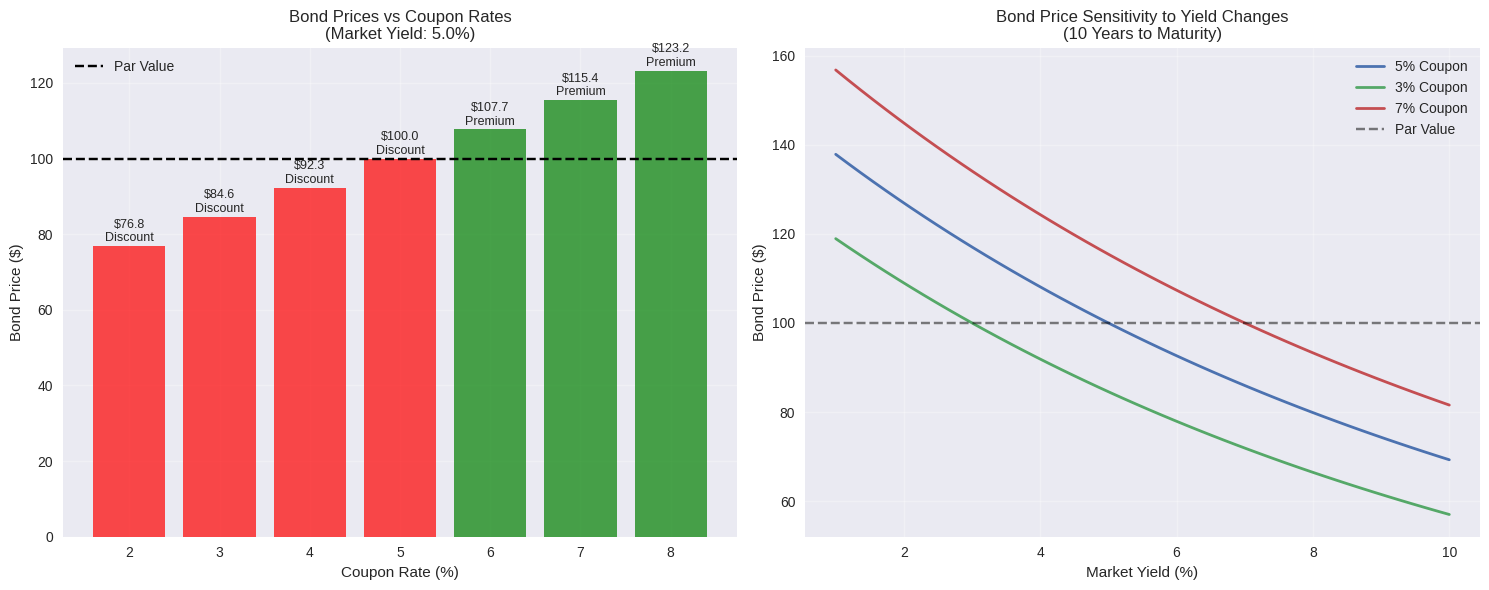
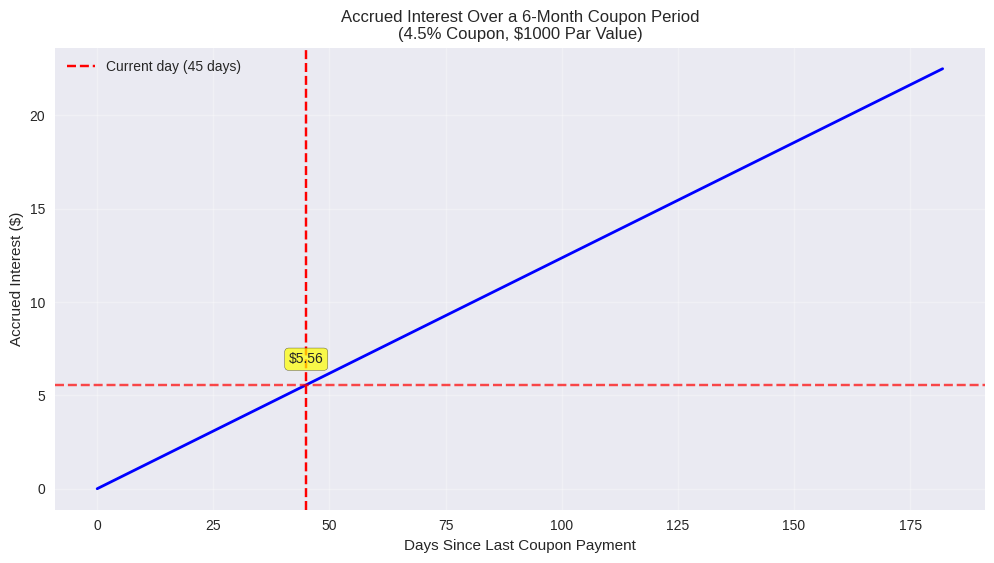
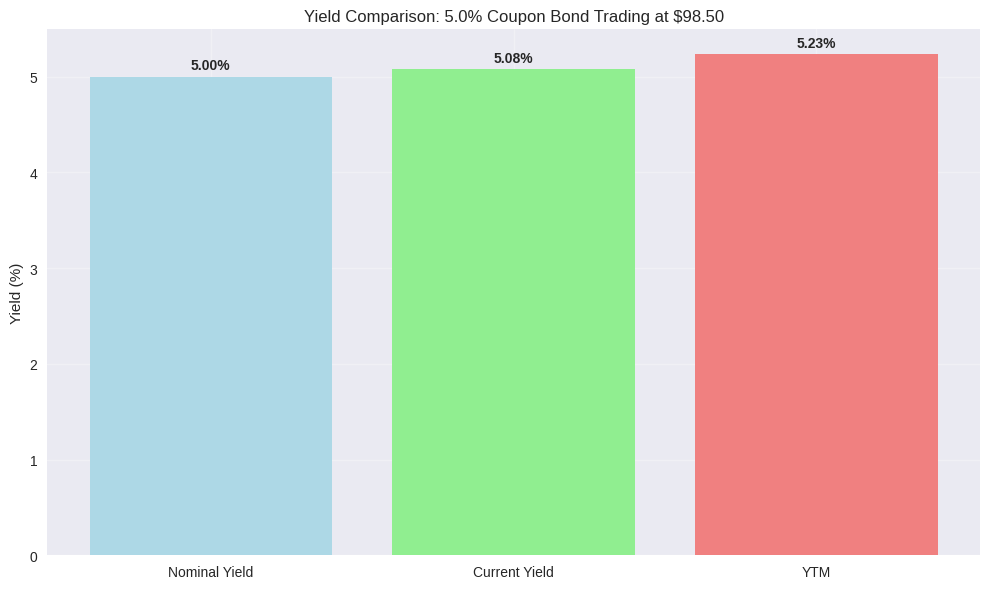
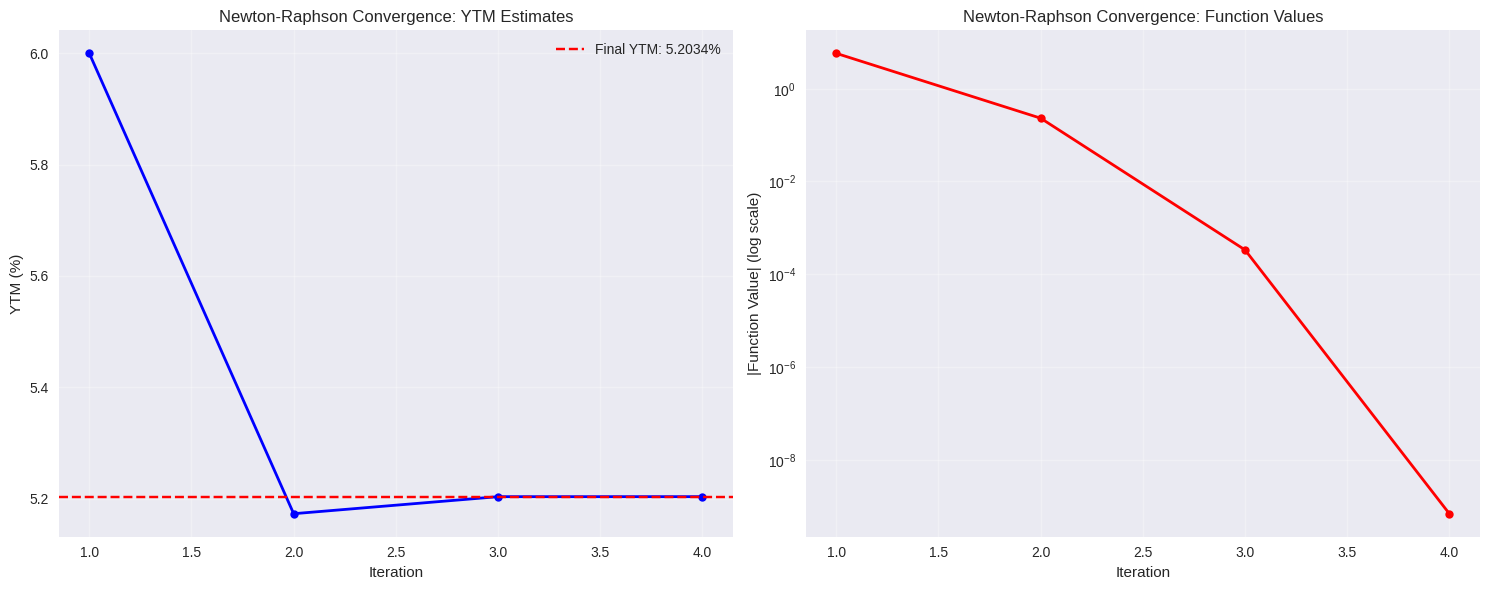
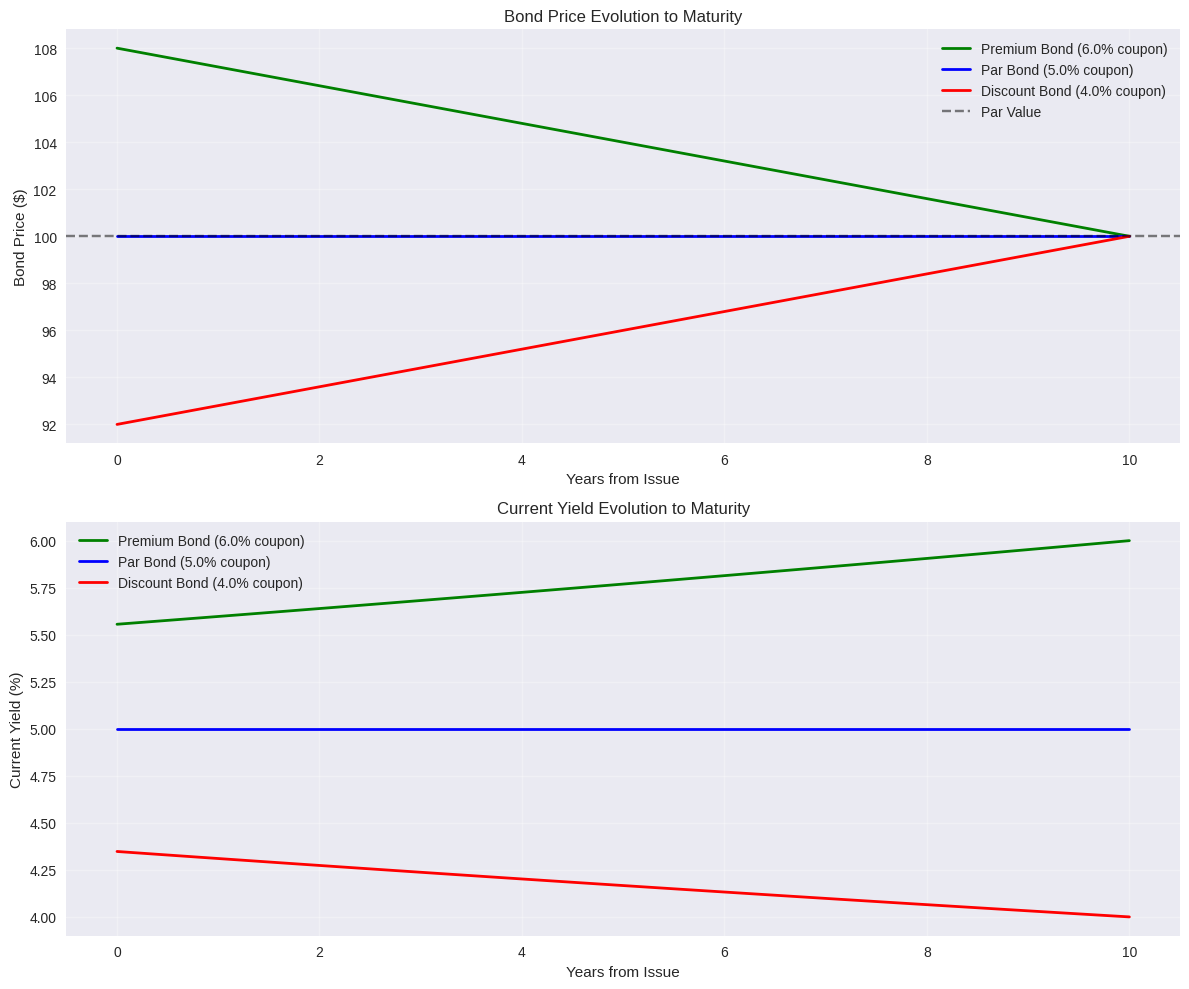
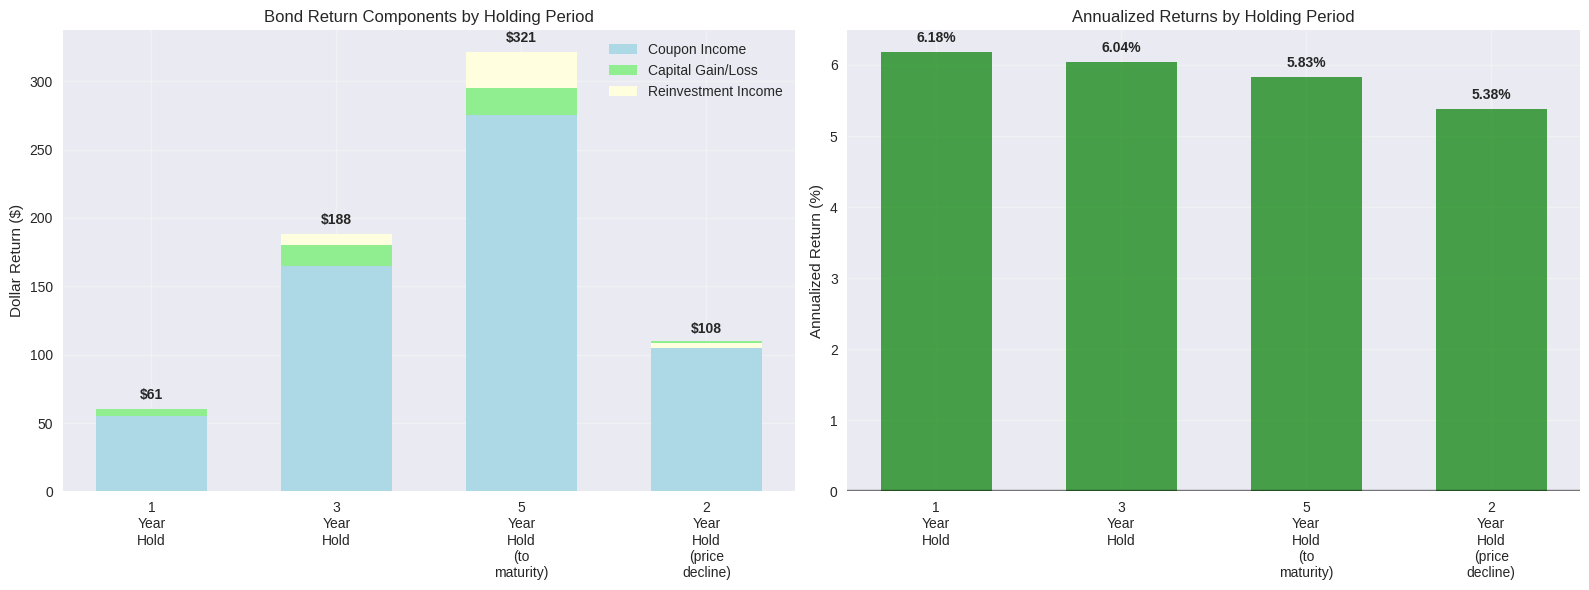
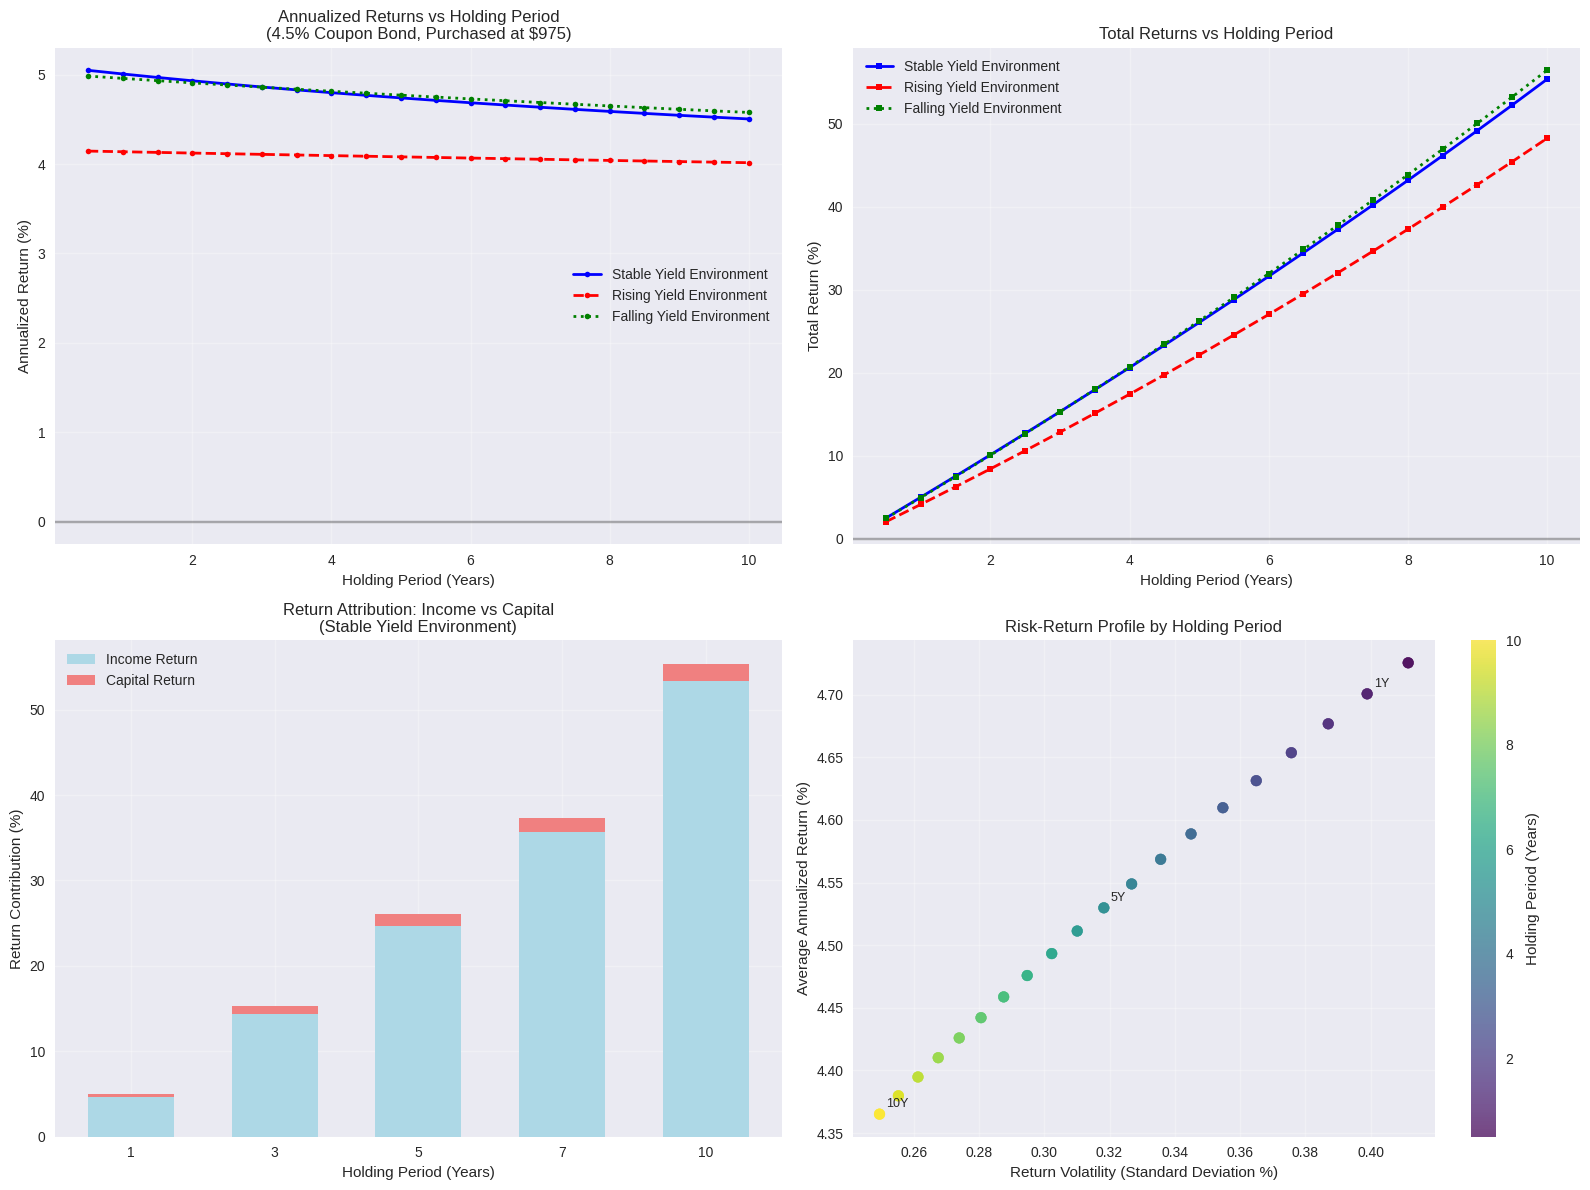

Write the Python code that produced these figures, in order.
## Import necessary libraries
import numpy as np
import pandas as pd
import matplotlib.pyplot as plt
from datetime import datetime, timedelta
from scipy.optimize import newton
import warnings
warnings.filterwarnings('ignore')

# Set matplotlib style
plt.style.use('seaborn-v0_8')
plt.rcParams['figure.figsize'] = (12, 8)

def convert_treasury_quote(quote_str, par_value=1000):
    """
    Convert Treasury bond quote from 1/32s format to dollar price
    
    Parameters:
    quote_str: string in format "XXX-YY" where XXX is points and YY is 32nds
    par_value: face value of the bond (default $1000)
    
    Returns:
    Dollar price of the bond
    """
    if '-' in quote_str:
        points, thirty_seconds = quote_str.split('-')
        points = float(points)
        thirty_seconds = float(thirty_seconds)
    else:
        points = float(quote_str)
        thirty_seconds = 0
    
    # Convert to percentage
    percentage = points + (thirty_seconds / 32)
    
    # Convert to dollar amount
    dollar_price = (percentage / 100) * par_value
    
    return dollar_price, percentage

# Examples of Treasury quote conversions
quotes = ["100-00", "101-16", "99-24", "102-08", "98-12"]
print("Treasury Bond Quote Conversions:")
print("Quote\t\tDollar Price\tPercentage")
print("-" * 45)

for quote in quotes:
    dollar_price, percentage = convert_treasury_quote(quote)
    print(f"{quote}\t\t${dollar_price:.2f}\t\t{percentage:.3f}%")

# Create visualization showing premium vs discount bonds
fig, (ax1, ax2) = plt.subplots(1, 2, figsize=(15, 6))

# Bond characteristics
coupon_rates = [2, 3, 4, 5, 6, 7, 8]
market_yield = 5.0  # Current market yield
par_value = 100
years_to_maturity = 10

def bond_price(coupon_rate, yield_rate, years, par=100):
    """Calculate bond price using present value formula"""
    coupon = coupon_rate * par / 100
    pv_coupons = sum([coupon / (1 + yield_rate/100)**t for t in range(1, years+1)])
    pv_principal = par / (1 + yield_rate/100)**years
    return pv_coupons + pv_principal

# Calculate bond prices
bond_prices = [bond_price(cr, market_yield, years_to_maturity) for cr in coupon_rates]

# Color code based on premium/discount
colors = ['red' if price < 100 else 'green' if price > 100 else 'blue' for price in bond_prices]
labels = ['Discount' if price < 100 else 'Premium' if price > 100 else 'Par' for price in bond_prices]

# First plot: Bond prices vs coupon rates
bars = ax1.bar(coupon_rates, bond_prices, color=colors, alpha=0.7)
ax1.axhline(y=100, color='black', linestyle='--', label='Par Value')
ax1.set_xlabel('Coupon Rate (%)')
ax1.set_ylabel('Bond Price ($)')
ax1.set_title(f'Bond Prices vs Coupon Rates\n(Market Yield: {market_yield}%)')
ax1.legend()
ax1.grid(True, alpha=0.3)

# Add value labels on bars
for bar, price, label in zip(bars, bond_prices, labels):
    height = bar.get_height()
    ax1.text(bar.get_x() + bar.get_width()/2., height + 0.5,
             f'${price:.1f}\n{label}', ha='center', va='bottom', fontsize=9)

# Second plot: Price sensitivity to yield changes
yields = np.linspace(1, 10, 50)
prices_5pct = [bond_price(5, y, years_to_maturity) for y in yields]
prices_3pct = [bond_price(3, y, years_to_maturity) for y in yields]
prices_7pct = [bond_price(7, y, years_to_maturity) for y in yields]

ax2.plot(yields, prices_5pct, label='5% Coupon', linewidth=2)
ax2.plot(yields, prices_3pct, label='3% Coupon', linewidth=2)
ax2.plot(yields, prices_7pct, label='7% Coupon', linewidth=2)
ax2.axhline(y=100, color='black', linestyle='--', alpha=0.5, label='Par Value')
ax2.set_xlabel('Market Yield (%)')
ax2.set_ylabel('Bond Price ($)')
ax2.set_title('Bond Price Sensitivity to Yield Changes\n(10 Years to Maturity)')
ax2.legend()
ax2.grid(True, alpha=0.3)

plt.tight_layout()
plt.show()

def calculate_accrued_interest(coupon_rate, par_value, days_since_last_coupon, days_in_period, frequency=2):
    """
    Calculate accrued interest for a bond
    
    Parameters:
    coupon_rate: annual coupon rate (as percentage)
    par_value: face value of bond
    days_since_last_coupon: days since last coupon payment
    days_in_period: total days in coupon period
    frequency: coupon payments per year (default 2 for semi-annual)
    """
    annual_coupon = (coupon_rate / 100) * par_value
    period_coupon = annual_coupon / frequency
    accrued = period_coupon * (days_since_last_coupon / days_in_period)
    return accrued

# Example calculation
bond_params = {
    'coupon_rate': 4.5,
    'par_value': 1000,
    'clean_price': 102.25,  # as percentage of par
    'days_since_last_coupon': 45,
    'days_in_period': 182  # approximately 6 months
}

accrued_interest = calculate_accrued_interest(
    bond_params['coupon_rate'],
    bond_params['par_value'],
    bond_params['days_since_last_coupon'],
    bond_params['days_in_period']
)

clean_price_dollar = (bond_params['clean_price'] / 100) * bond_params['par_value']
dirty_price = clean_price_dollar + accrued_interest

print("Bond Pricing Example:")
print(f"Coupon Rate: {bond_params['coupon_rate']}%")
print(f"Par Value: ${bond_params['par_value']:,.2f}")
print(f"Clean Price: {bond_params['clean_price']}% = ${clean_price_dollar:,.2f}")
print(f"Days since last coupon: {bond_params['days_since_last_coupon']}")
print(f"Days in coupon period: {bond_params['days_in_period']}")
print(f"\nAccrued Interest: ${accrued_interest:.2f}")
print(f"Dirty Price: ${clean_price_dollar:,.2f} + ${accrued_interest:.2f} = ${dirty_price:,.2f}")

# Visualize accrued interest over a coupon period
days = np.arange(0, 183, 1)  # 6-month period
accrued_daily = [calculate_accrued_interest(4.5, 1000, day, 182) for day in days]

plt.figure(figsize=(12, 6))
plt.plot(days, accrued_daily, linewidth=2, color='blue')
plt.axvline(x=45, color='red', linestyle='--', label=f'Current day ({bond_params["days_since_last_coupon"]} days)')
plt.axhline(y=accrued_interest, color='red', linestyle='--', alpha=0.7)
plt.xlabel('Days Since Last Coupon Payment')
plt.ylabel('Accrued Interest ($)')
plt.title('Accrued Interest Over a 6-Month Coupon Period\n(4.5% Coupon, $1000 Par Value)')
plt.grid(True, alpha=0.3)
plt.legend()
plt.text(45, accrued_interest + 1, f'${accrued_interest:.2f}', ha='center', va='bottom', 
         bbox=dict(boxstyle='round', facecolor='yellow', alpha=0.7))
plt.show()

def calculate_current_yield(annual_coupon, current_price):
    """Calculate current yield"""
    return (annual_coupon / current_price) * 100

def bond_ytm_equation(ytm, coupon_rate, years_to_maturity, current_price, par_value=100, frequency=2):
    """
    Equation for YTM calculation - this should equal zero when YTM is correct
    """
    coupon_payment = (coupon_rate / 100) * par_value / frequency
    periods = years_to_maturity * frequency
    period_yield = ytm / frequency
    
    # Present value of coupon payments
    pv_coupons = sum([coupon_payment / (1 + period_yield)**t for t in range(1, periods + 1)])
    
    # Present value of principal
    pv_principal = par_value / (1 + period_yield)**periods
    
    return pv_coupons + pv_principal - current_price

def calculate_ytm_newton_raphson(coupon_rate, years_to_maturity, current_price, par_value=100, frequency=2, initial_guess=0.05):
    """
    Calculate YTM using Newton-Raphson method
    """
    try:
        ytm = newton(lambda y: bond_ytm_equation(y, coupon_rate, years_to_maturity, current_price, par_value, frequency), 
                    initial_guess, maxiter=100)
        return ytm * 100  # Convert to percentage
    except:
        return None

# Example bond for yield calculations
bond_example = {
    'coupon_rate': 5.0,
    'par_value': 100,
    'current_price': 98.50,
    'years_to_maturity': 8
}

# Calculate different yield measures
nominal_yield = bond_example['coupon_rate']
annual_coupon = (bond_example['coupon_rate'] / 100) * bond_example['par_value']
current_yield = calculate_current_yield(annual_coupon, bond_example['current_price'])
ytm = calculate_ytm_newton_raphson(
    bond_example['coupon_rate'],
    bond_example['years_to_maturity'],
    bond_example['current_price'],
    bond_example['par_value']
)

print("Yield Measure Comparison:")
print(f"Bond: {bond_example['coupon_rate']}% coupon, {bond_example['years_to_maturity']} years to maturity")
print(f"Current Price: ${bond_example['current_price']:.2f}")
print(f"Par Value: ${bond_example['par_value']:.2f}")
print("-" * 40)
print(f"Nominal Yield (Coupon Rate): {nominal_yield:.2f}%")
print(f"Current Yield: {current_yield:.2f}%")
print(f"Yield to Maturity: {ytm:.2f}%" if ytm else "YTM calculation failed")

# Create comparison chart
yield_types = ['Nominal Yield', 'Current Yield', 'YTM']
yield_values = [nominal_yield, current_yield, ytm if ytm else 0]

plt.figure(figsize=(10, 6))
bars = plt.bar(yield_types, yield_values, color=['lightblue', 'lightgreen', 'lightcoral'])
plt.ylabel('Yield (%)')
plt.title(f'Yield Comparison: {bond_example["coupon_rate"]}% Coupon Bond Trading at ${bond_example["current_price"]:.2f}')
plt.grid(True, alpha=0.3)

# Add value labels on bars
for bar, value in zip(bars, yield_values):
    height = bar.get_height()
    plt.text(bar.get_x() + bar.get_width()/2., height + 0.05,
             f'{value:.2f}%', ha='center', va='bottom', fontweight='bold')

plt.tight_layout()
plt.show()

def ytm_newton_raphson_detailed(coupon_rate, years_to_maturity, current_price, par_value=100, frequency=2, 
                               initial_guess=0.05, tolerance=1e-6, max_iterations=100):
    """
    Detailed Newton-Raphson implementation for YTM with step-by-step tracking
    """
    def f(ytm):
        """Function to find root of (should equal zero)"""
        return bond_ytm_equation(ytm, coupon_rate, years_to_maturity, current_price, par_value, frequency)
    
    def f_prime(ytm, h=1e-8):
        """Numerical derivative"""
        return (f(ytm + h) - f(ytm)) / h
    
    ytm = initial_guess
    iterations = []
    
    for i in range(max_iterations):
        f_val = f(ytm)
        f_prime_val = f_prime(ytm)
        
        iterations.append({
            'iteration': i + 1,
            'ytm': ytm * 100,
            'f_value': f_val,
            'derivative': f_prime_val
        })
        
        if abs(f_val) < tolerance:
            break
            
        if abs(f_prime_val) < 1e-12:
            print("Warning: Derivative too small, may not converge")
            break
            
        ytm_new = ytm - f_val / f_prime_val
        ytm = ytm_new
    
    return ytm * 100, iterations

# Demonstrate Newton-Raphson for YTM calculation
ytm_result, iterations = ytm_newton_raphson_detailed(
    coupon_rate=4.75,
    years_to_maturity=10,
    current_price=96.50,
    initial_guess=0.06
)

print("Newton-Raphson Method for YTM Calculation")
print("Bond: 4.75% coupon, 10 years to maturity, trading at $96.50")
print("-" * 60)
print("Iter\tYTM (%)\t\tFunction Value\tDerivative")
print("-" * 60)

for iteration in iterations[:8]:  # Show first 8 iterations
    print(f"{iteration['iteration']}\t{iteration['ytm']:.4f}\t\t{iteration['f_value']:.6f}\t{iteration['derivative']:.4f}")

print(f"\nFinal YTM: {ytm_result:.4f}%")
print(f"Converged in {len(iterations)} iterations")

# Visualize convergence
ytm_values = [iter_data['ytm'] for iter_data in iterations]
f_values = [abs(iter_data['f_value']) for iter_data in iterations]

fig, (ax1, ax2) = plt.subplots(1, 2, figsize=(15, 6))

# YTM convergence
ax1.plot(range(1, len(ytm_values) + 1), ytm_values, 'bo-', linewidth=2, markersize=6)
ax1.axhline(y=ytm_result, color='red', linestyle='--', label=f'Final YTM: {ytm_result:.4f}%')
ax1.set_xlabel('Iteration')
ax1.set_ylabel('YTM (%)')
ax1.set_title('Newton-Raphson Convergence: YTM Estimates')
ax1.grid(True, alpha=0.3)
ax1.legend()

# Function value convergence (log scale)
ax2.semilogy(range(1, len(f_values) + 1), f_values, 'ro-', linewidth=2, markersize=6)
ax2.set_xlabel('Iteration')
ax2.set_ylabel('|Function Value| (log scale)')
ax2.set_title('Newton-Raphson Convergence: Function Values')
ax2.grid(True, alpha=0.3)

plt.tight_layout()
plt.show()

def simulate_bond_yield_evolution(coupon_rate, initial_price, years_to_maturity, par_value=100):
    """
    Simulate how bond yields change as the bond approaches maturity
    """
    time_points = np.linspace(years_to_maturity, 0, 50)
    yields = []
    prices = []
    
    for time_remaining in time_points:
        if time_remaining == 0:
            # At maturity, price equals par value
            price = par_value
            current_yield = coupon_rate  # At maturity, current yield equals coupon rate
        else:
            # Assume price converges to par as maturity approaches
            # Simple linear convergence model
            price = par_value + (initial_price - par_value) * (time_remaining / years_to_maturity)
            
            # Calculate current yield
            annual_coupon = (coupon_rate / 100) * par_value
            current_yield = (annual_coupon / price) * 100
        
        prices.append(price)
        yields.append(current_yield)
    
    return time_points, prices, yields

# Create three scenarios: Premium, Par, and Discount bonds
scenarios = {
    'Premium Bond': {'coupon_rate': 6.0, 'initial_price': 108.0, 'color': 'green'},
    'Par Bond': {'coupon_rate': 5.0, 'initial_price': 100.0, 'color': 'blue'},
    'Discount Bond': {'coupon_rate': 4.0, 'initial_price': 92.0, 'color': 'red'}
}

years = 10
par = 100

fig, (ax1, ax2) = plt.subplots(2, 1, figsize=(12, 10))

# Plot price evolution
for name, params in scenarios.items():
    time_points, prices, yields = simulate_bond_yield_evolution(
        params['coupon_rate'], params['initial_price'], years, par
    )
    
    ax1.plot(years - time_points, prices, label=f"{name} ({params['coupon_rate']}% coupon)", 
             color=params['color'], linewidth=2)

ax1.axhline(y=par, color='black', linestyle='--', alpha=0.5, label='Par Value')
ax1.set_xlabel('Years from Issue')
ax1.set_ylabel('Bond Price ($)')
ax1.set_title('Bond Price Evolution to Maturity')
ax1.legend()
ax1.grid(True, alpha=0.3)

# Plot current yield evolution
for name, params in scenarios.items():
    time_points, prices, yields = simulate_bond_yield_evolution(
        params['coupon_rate'], params['initial_price'], years, par
    )
    
    ax2.plot(years - time_points, yields, label=f"{name} ({params['coupon_rate']}% coupon)", 
             color=params['color'], linewidth=2)

ax2.set_xlabel('Years from Issue')
ax2.set_ylabel('Current Yield (%)')
ax2.set_title('Current Yield Evolution to Maturity')
ax2.legend()
ax2.grid(True, alpha=0.3)

plt.tight_layout()
plt.show()

# Summary table
print("\nBond Scenarios Summary:")
print("Bond Type\t\tCoupon\tInitial Price\tAt Maturity")
print("-" * 55)
for name, params in scenarios.items():
    initial_yield = (params['coupon_rate'] * par / params['initial_price'])
    print(f"{name:<15}\t{params['coupon_rate']:.1f}%\t${params['initial_price']:.2f}\t\t${par:.2f}")

def calculate_bond_total_return(purchase_price, sale_price, coupon_rate, par_value, 
                               holding_period_years, reinvestment_rate=None, frequency=2):
    """
    Calculate total return for a bond held over a specific period
    
    Parameters:
    purchase_price: price paid for bond
    sale_price: price received when sold
    coupon_rate: annual coupon rate (as percentage)
    par_value: face value of bond
    holding_period_years: years bond was held
    reinvestment_rate: rate at which coupons are reinvested (if None, assumes no reinvestment)
    frequency: coupon payments per year
    """
    
    # Calculate coupon income
    annual_coupon = (coupon_rate / 100) * par_value
    total_coupon_payments = annual_coupon * holding_period_years
    
    # Calculate capital gain/loss
    capital_gain_loss = sale_price - purchase_price
    
    # Calculate reinvestment income (if applicable)
    reinvestment_income = 0
    if reinvestment_rate is not None:
        coupon_per_period = annual_coupon / frequency
        periods = int(holding_period_years * frequency)
        period_reinvestment_rate = reinvestment_rate / frequency
        
        # Future value of reinvested coupons
        fv_coupons = 0
        for period in range(periods):
            periods_remaining = periods - period - 1
            fv_coupons += coupon_per_period * (1 + period_reinvestment_rate) ** periods_remaining
        
        reinvestment_income = fv_coupons - total_coupon_payments
    
    # Total return components
    total_dollar_return = total_coupon_payments + capital_gain_loss + reinvestment_income
    total_return_percentage = (total_dollar_return / purchase_price) * 100
    
    # Annualized return
    annualized_return = ((1 + total_return_percentage/100) ** (1/holding_period_years) - 1) * 100
    
    return {
        'coupon_income': total_coupon_payments,
        'capital_gain_loss': capital_gain_loss,
        'reinvestment_income': reinvestment_income,
        'total_dollar_return': total_dollar_return,
        'total_return_pct': total_return_percentage,
        'annualized_return': annualized_return
    }

# Example: Bond held for different periods
bond_data = {
    'coupon_rate': 5.5,
    'par_value': 1000,
    'purchase_price': 980,
    'reinvestment_rate': 0.04  # 4% reinvestment rate
}

# Different holding periods and sale prices
scenarios = [
    {'period': 1, 'sale_price': 985, 'description': '1 Year Hold'},
    {'period': 3, 'sale_price': 995, 'description': '3 Year Hold'},
    {'period': 5, 'sale_price': 1000, 'description': '5 Year Hold (to maturity)'},
    {'period': 2, 'sale_price': 975, 'description': '2 Year Hold (price decline)'}
]

print("Bond Total Return Analysis")
print(f"Bond: {bond_data['coupon_rate']}% coupon, purchased at ${bond_data['purchase_price']}")
print(f"Reinvestment rate: {bond_data['reinvestment_rate']*100}%")
print("=" * 80)

results = []
for scenario in scenarios:
    result = calculate_bond_total_return(
        bond_data['purchase_price'],
        scenario['sale_price'],
        bond_data['coupon_rate'],
        bond_data['par_value'],
        scenario['period'],
        bond_data['reinvestment_rate']
    )
    result['description'] = scenario['description']
    result['period'] = scenario['period']
    result['sale_price'] = scenario['sale_price']
    results.append(result)
    
    print(f"\n{scenario['description']} - Sale Price: ${scenario['sale_price']}")
    print(f"  Coupon Income: ${result['coupon_income']:.2f}")
    print(f"  Capital Gain/Loss: ${result['capital_gain_loss']:.2f}")
    print(f"  Reinvestment Income: ${result['reinvestment_income']:.2f}")
    print(f"  Total Dollar Return: ${result['total_dollar_return']:.2f}")
    print(f"  Total Return: {result['total_return_pct']:.2f}%")
    print(f"  Annualized Return: {result['annualized_return']:.2f}%")

# Create visualization of return components
fig, (ax1, ax2) = plt.subplots(1, 2, figsize=(16, 6))

# Stacked bar chart of return components
descriptions = [r['description'] for r in results]
coupon_income = [r['coupon_income'] for r in results]
capital_gains = [r['capital_gain_loss'] for r in results]
reinvestment = [r['reinvestment_income'] for r in results]

x = np.arange(len(descriptions))
width = 0.6

p1 = ax1.bar(x, coupon_income, width, label='Coupon Income', color='lightblue')
p2 = ax1.bar(x, capital_gains, width, bottom=coupon_income, label='Capital Gain/Loss', color='lightgreen')
p3 = ax1.bar(x, reinvestment, width, bottom=np.array(coupon_income) + np.array(capital_gains), 
            label='Reinvestment Income', color='lightyellow')

ax1.set_ylabel('Dollar Return ($)')
ax1.set_title('Bond Return Components by Holding Period')
ax1.set_xticks(x)
ax1.set_xticklabels([d.replace(' ', '\n') for d in descriptions])
ax1.legend()
ax1.grid(True, alpha=0.3)

# Add value labels
for i, (c, g, r) in enumerate(zip(coupon_income, capital_gains, reinvestment)):
    total = c + g + r
    ax1.text(i, total + 5, f'${total:.0f}', ha='center', va='bottom', fontweight='bold')

# Annualized returns comparison
annualized_returns = [r['annualized_return'] for r in results]
colors = ['green' if ret > 0 else 'red' for ret in annualized_returns]

bars = ax2.bar(x, annualized_returns, width, color=colors, alpha=0.7)
ax2.set_ylabel('Annualized Return (%)')
ax2.set_title('Annualized Returns by Holding Period')
ax2.set_xticks(x)
ax2.set_xticklabels([d.replace(' ', '\n') for d in descriptions])
ax2.grid(True, alpha=0.3)
ax2.axhline(y=0, color='black', linestyle='-', alpha=0.5)

# Add percentage labels
for bar, ret in zip(bars, annualized_returns):
    height = bar.get_height()
    ax2.text(bar.get_x() + bar.get_width()/2., height + (0.1 if height > 0 else -0.3),
             f'{ret:.2f}%', ha='center', va='bottom' if height > 0 else 'top', fontweight='bold')

plt.tight_layout()
plt.show()

def analyze_holding_period_impact(coupon_rate, purchase_price, par_value=1000, max_years=10):
    """
    Analyze how total return changes with different holding periods
    """
    holding_periods = np.arange(0.5, max_years + 0.5, 0.5)
    
    # Assume different sale price scenarios
    scenarios = {
        'Stable Yield Environment': lambda years: par_value + (purchase_price - par_value) * np.exp(-0.15 * years),
        'Rising Yield Environment': lambda years: purchase_price - 5 * years,  # Price declines over time
        'Falling Yield Environment': lambda years: purchase_price + 3 * years   # Price increases over time
    }
    
    results = {}
    
    for scenario_name, price_function in scenarios.items():
        annualized_returns = []
        total_returns = []
        
        for period in holding_periods:
            sale_price = max(price_function(period), par_value * 0.7)  # Floor at 70% of par
            sale_price = min(sale_price, par_value * 1.3)  # Ceiling at 130% of par
            
            result = calculate_bond_total_return(
                purchase_price, sale_price, coupon_rate, par_value, period, 0.03
            )
            
            annualized_returns.append(result['annualized_return'])
            total_returns.append(result['total_return_pct'])
        
        results[scenario_name] = {
            'annualized_returns': annualized_returns,
            'total_returns': total_returns
        }
    
    return holding_periods, results

# Analyze for a typical bond
periods, analysis_results = analyze_holding_period_impact(
    coupon_rate=4.5,
    purchase_price=975,
    par_value=1000
)

# Create comprehensive visualization
fig, ((ax1, ax2), (ax3, ax4)) = plt.subplots(2, 2, figsize=(16, 12))

colors = ['blue', 'red', 'green']
linestyles = ['-', '--', ':']

# Annualized returns by holding period
for i, (scenario_name, data) in enumerate(analysis_results.items()):
    ax1.plot(periods, data['annualized_returns'], 
             color=colors[i], linestyle=linestyles[i], linewidth=2, 
             label=scenario_name, marker='o', markersize=4)

ax1.set_xlabel('Holding Period (Years)')
ax1.set_ylabel('Annualized Return (%)')
ax1.set_title('Annualized Returns vs Holding Period\n(4.5% Coupon Bond, Purchased at $975)')
ax1.legend()
ax1.grid(True, alpha=0.3)
ax1.axhline(y=0, color='black', linestyle='-', alpha=0.3)

# Total returns by holding period
for i, (scenario_name, data) in enumerate(analysis_results.items()):
    ax2.plot(periods, data['total_returns'], 
             color=colors[i], linestyle=linestyles[i], linewidth=2, 
             label=scenario_name, marker='s', markersize=4)

ax2.set_xlabel('Holding Period (Years)')
ax2.set_ylabel('Total Return (%)')
ax2.set_title('Total Returns vs Holding Period')
ax2.legend()
ax2.grid(True, alpha=0.3)
ax2.axhline(y=0, color='black', linestyle='-', alpha=0.3)

# Return attribution analysis for stable environment
stable_periods = [1, 3, 5, 7, 10]
coupon_contributions = []
capital_contributions = []

for period in stable_periods:
    # Simulate stable environment
    sale_price = 1000 + (975 - 1000) * np.exp(-0.15 * period)
    result = calculate_bond_total_return(975, sale_price, 4.5, 1000, period, 0.03)
    
    total_return = result['total_dollar_return']
    coupon_pct = (result['coupon_income'] + result['reinvestment_income']) / 975 * 100
    capital_pct = result['capital_gain_loss'] / 975 * 100
    
    coupon_contributions.append(coupon_pct)
    capital_contributions.append(capital_pct)

x = np.arange(len(stable_periods))
width = 0.6

p1 = ax3.bar(x, coupon_contributions, width, label='Income Return', color='lightblue')
p2 = ax3.bar(x, capital_contributions, width, bottom=coupon_contributions, 
            label='Capital Return', color='lightcoral')

ax3.set_ylabel('Return Contribution (%)')
ax3.set_xlabel('Holding Period (Years)')
ax3.set_title('Return Attribution: Income vs Capital\n(Stable Yield Environment)')
ax3.set_xticks(x)
ax3.set_xticklabels(stable_periods)
ax3.legend()
ax3.grid(True, alpha=0.3)

# Risk-return profile
# Calculate volatility of returns across scenarios for each period
return_volatilities = []
average_returns = []

for i, period in enumerate(periods):
    period_returns = [data['annualized_returns'][i] for data in analysis_results.values()]
    return_volatilities.append(np.std(period_returns))
    average_returns.append(np.mean(period_returns))

ax4.scatter(return_volatilities, average_returns, c=periods, cmap='viridis', s=60, alpha=0.7)
cbar = plt.colorbar(ax4.scatter(return_volatilities, average_returns, c=periods, cmap='viridis', s=60, alpha=0.7), ax=ax4)
cbar.set_label('Holding Period (Years)')
ax4.set_xlabel('Return Volatility (Standard Deviation %)')
ax4.set_ylabel('Average Annualized Return (%)')
ax4.set_title('Risk-Return Profile by Holding Period')
ax4.grid(True, alpha=0.3)

# Add annotations for specific periods
for i, period in enumerate([1, 5, 10]):
    if period in periods:
        idx = list(periods).index(period)
        ax4.annotate(f'{period}Y', 
                    (return_volatilities[idx], average_returns[idx]),
                    xytext=(5, 5), textcoords='offset points', fontsize=9)

plt.tight_layout()
plt.show()

print("Key Observations:")
print("1. Longer holding periods generally reduce the impact of short-term price volatility")
print("2. In stable yield environments, returns converge toward the yield to maturity")
print("3. Income return (coupons) becomes more significant with longer holding periods")
print("4. The risk-return profile varies significantly with holding period and market conditions")